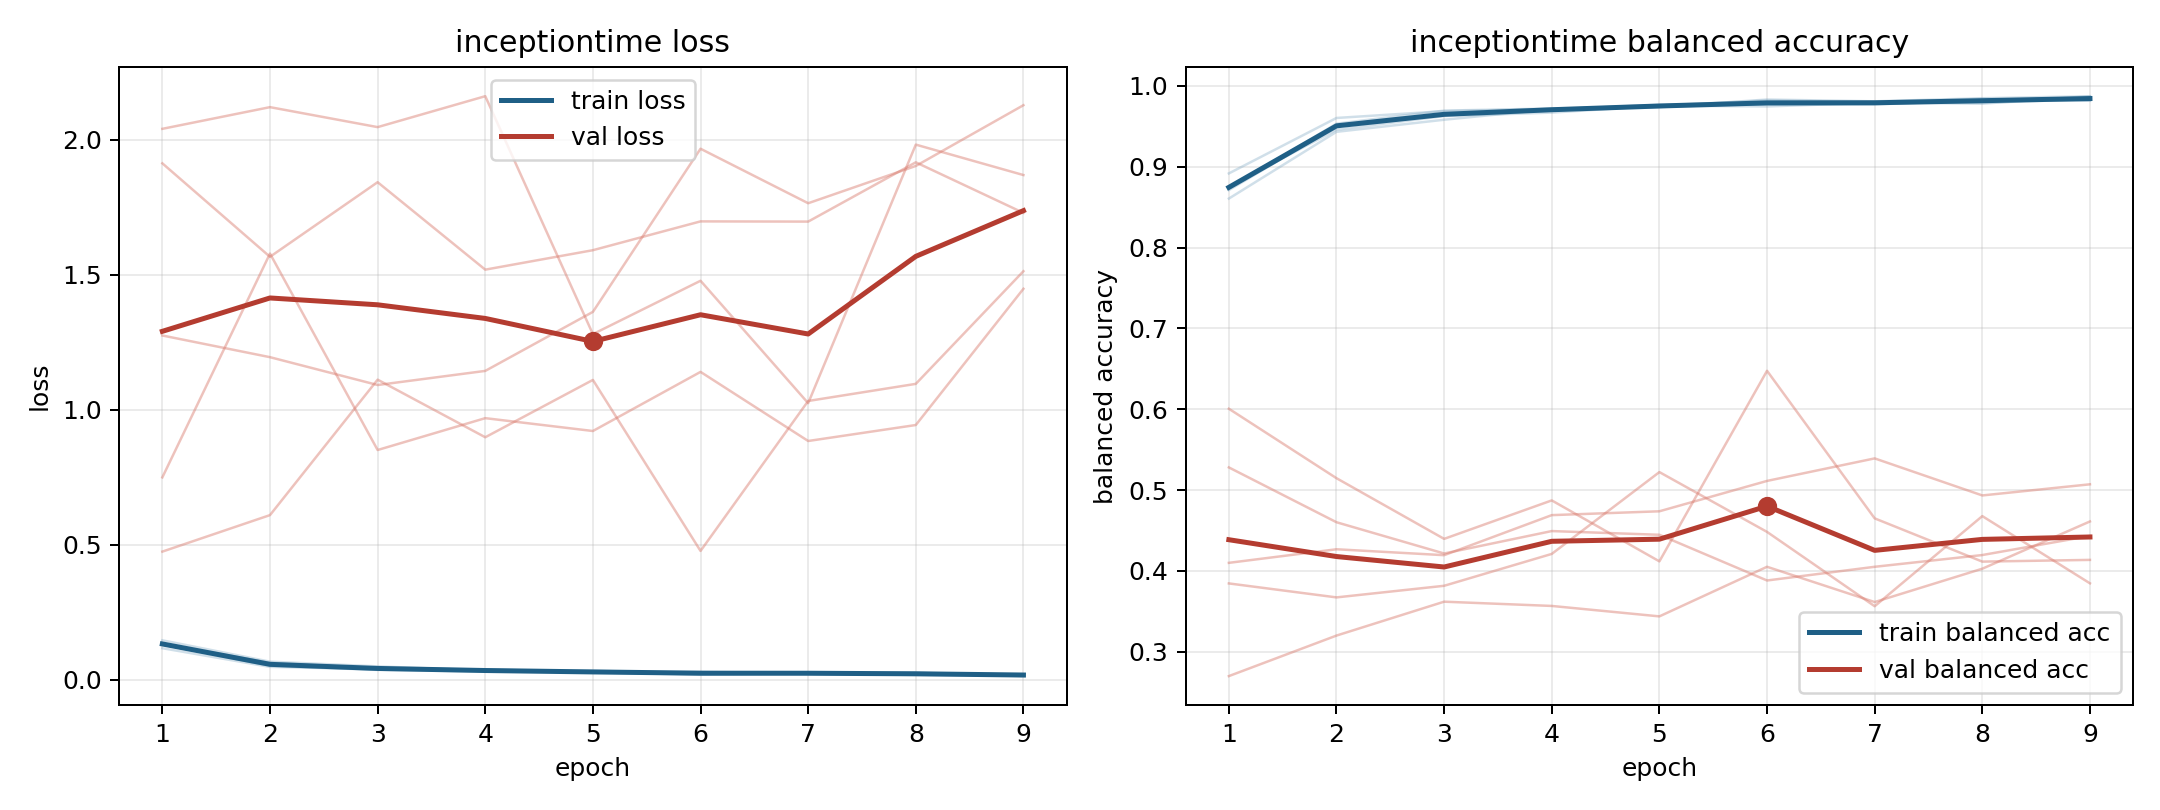

Values plotted in this chart, from the file beside it:
model, fold, epoch, train_loss, train_balanced_accuracy, val_loss, val_balanced_accuracy
inceptiontime, 1, 1, 0.1311, 0.8737, 1.913, 0.2698
inceptiontime, 1, 2, 0.05243, 0.9534, 1.566, 0.3199
inceptiontime, 1, 3, 0.03721, 0.9695, 1.843, 0.3619
inceptiontime, 1, 4, 0.032, 0.9722, 1.519, 0.3566
inceptiontime, 1, 5, 0.02927, 0.9741, 1.591, 0.3437
inceptiontime, 1, 6, 0.02103, 0.9832, 1.698, 0.4051
inceptiontime, 1, 7, 0.02293, 0.981, 1.697, 0.3614
inceptiontime, 1, 8, 0.01868, 0.9848, 1.916, 0.4027
inceptiontime, 1, 9, 0.01658, 0.9873, 1.729, 0.4611
inceptiontime, 2, 1, 0.1349, 0.8753, 2.04, 0.3845
inceptiontime, 2, 2, 0.0637, 0.9459, 2.121, 0.3672
inceptiontime, 2, 3, 0.04296, 0.9628, 2.047, 0.3815
inceptiontime, 2, 4, 0.03876, 0.9671, 2.161, 0.421
inceptiontime, 2, 5, 0.02912, 0.9756, 1.28, 0.5222
inceptiontime, 2, 6, 0.0293, 0.9747, 1.478, 0.4482
inceptiontime, 2, 7, 0.02661, 0.9792, 1.025, 0.3562
inceptiontime, 2, 8, 0.02193, 0.9842, 1.982, 0.4678
inceptiontime, 2, 9, 0.02096, 0.9817, 1.869, 0.3846
inceptiontime, 3, 1, 0.1175, 0.8918, 1.275, 0.528
inceptiontime, 3, 2, 0.04842, 0.9604, 1.195, 0.4602
inceptiontime, 3, 3, 0.03994, 0.9688, 1.092, 0.4215
inceptiontime, 3, 4, 0.03435, 0.9715, 1.144, 0.4492
inceptiontime, 3, 5, 0.02824, 0.9758, 1.363, 0.4446
inceptiontime, 3, 6, 0.01986, 0.9821, 1.967, 0.3881
inceptiontime, 3, 7, 0.02456, 0.9802, 1.765, 0.405
inceptiontime, 3, 8, 0.02618, 0.9781, 1.903, 0.4196
inceptiontime, 3, 9, 0.01425, 0.9874, 2.128, 0.4432
inceptiontime, 4, 1, 0.1468, 0.8607, 0.75, 0.4099
inceptiontime, 4, 2, 0.06763, 0.9433, 1.578, 0.4267
inceptiontime, 4, 3, 0.05027, 0.9582, 0.8513, 0.4194
inceptiontime, 4, 4, 0.03493, 0.9714, 0.9692, 0.469
inceptiontime, 4, 5, 0.03366, 0.974, 0.9216, 0.4737
inceptiontime, 4, 6, 0.02582, 0.9785, 1.14, 0.5113
inceptiontime, 4, 7, 0.02574, 0.9785, 0.8846, 0.5392
inceptiontime, 4, 8, 0.02622, 0.9791, 0.9438, 0.4933
inceptiontime, 4, 9, 0.01941, 0.9836, 1.448, 0.5071
inceptiontime, 5, 1, 0.1362, 0.8712, 0.4751, 0.6006
inceptiontime, 5, 2, 0.05692, 0.9504, 0.6103, 0.5147
inceptiontime, 5, 3, 0.04267, 0.9652, 1.112, 0.4396
inceptiontime, 5, 4, 0.03465, 0.971, 0.8984, 0.4872
inceptiontime, 5, 5, 0.02827, 0.9767, 1.111, 0.4118
inceptiontime, 5, 6, 0.02908, 0.9769, 0.4776, 0.6476
inceptiontime, 5, 7, 0.02432, 0.9771, 1.033, 0.465
inceptiontime, 5, 8, 0.02108, 0.9827, 1.096, 0.4114
inceptiontime, 5, 9, 0.02008, 0.9824, 1.513, 0.4136
